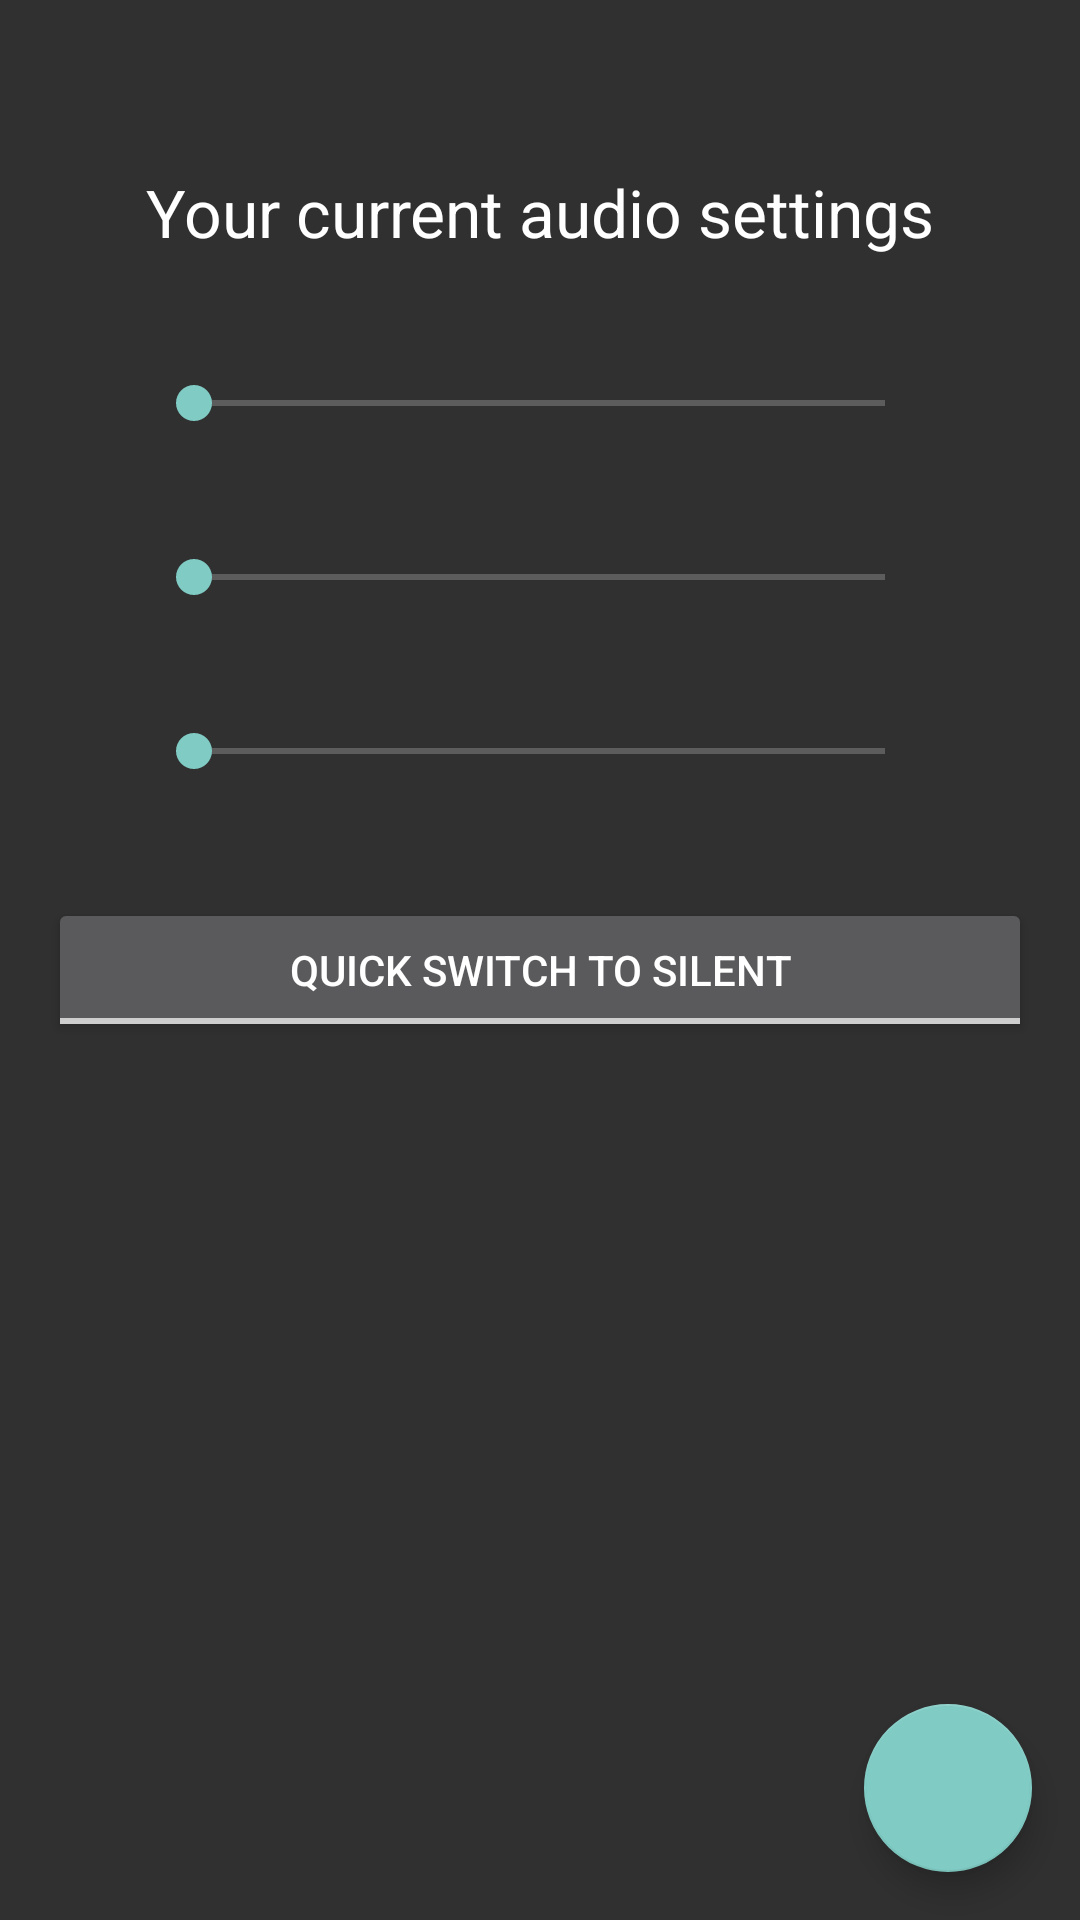

Layout XML and referenced resources for this Android screen:
<!-- AndroidManifest.xml: activity theme Theme.AppCompat.NoActionBar -->
<!-- res/layout/fragment_dashboard.xml -->
<RelativeLayout xmlns:android="http://schemas.android.com/apk/res/android"
    xmlns:app="http://schemas.android.com/apk/res-auto"
    android:layout_width="match_parent"
    android:layout_height="match_parent"
    android:layout_marginBottom="?attr/actionBarSize">

    <LinearLayout xmlns:android="http://schemas.android.com/apk/res/android"
        xmlns:app="http://schemas.android.com/apk/res-auto"
        xmlns:tools="http://schemas.android.com/tools"
        android:layout_width="match_parent"
        android:layout_height="wrap_content"
        android:layout_marginTop="@dimen/margin_top_current_profile_layout"
        android:orientation="vertical"
        android:padding="@dimen/fab_margin"
        tools:context="com.appontherocks.soundprofile.activities.DashboardActivity"
        tools:showIn="@layout/app_bar_dashboard">

        <TextView
            android:layout_width="match_parent"
            android:layout_height="wrap_content"
            android:gravity="center"
            android:text="@string/current_profile"
            android:textAppearance="?android:attr/textAppearanceLarge" />

        <LinearLayout
            android:layout_width="match_parent"
            android:layout_height="wrap_content"
            android:layout_marginTop="@dimen/margin_top_current_profile_layout"
            android:orientation="horizontal"
            android:weightSum="1">

            <ImageView
                android:layout_width="0dp"
                android:layout_height="wrap_content"
                android:layout_gravity="center"
                android:layout_weight="0.1"
                app:srcCompat="@drawable/ic_notifications_black_24dp" />

            <SeekBar
                android:id="@+id/seekBarRingerVolume"
                android:layout_width="0dp"
                android:layout_height="wrap_content"
                android:layout_gravity="center"
                android:layout_weight="0.8" />

        </LinearLayout>

        <LinearLayout
            android:layout_width="match_parent"
            android:layout_height="match_parent"
            android:layout_marginTop="@dimen/margin_top_current_profile_layout"
            android:orientation="horizontal"
            android:weightSum="1">

            <ImageView
                android:layout_width="0dp"
                android:layout_height="wrap_content"
                android:layout_gravity="center"
                android:layout_weight="0.1"
                app:srcCompat="@drawable/ic_music_note_black_24dp" />

            <SeekBar
                android:id="@+id/seekBarMediaVolume"
                android:layout_width="0dp"
                android:layout_height="wrap_content"
                android:layout_gravity="center"
                android:layout_weight="0.8" />

        </LinearLayout>

        <LinearLayout
            android:layout_width="match_parent"
            android:layout_height="match_parent"
            android:layout_marginTop="@dimen/margin_top_current_profile_layout"
            android:orientation="horizontal"
            android:weightSum="1">

            <ImageView
                android:layout_width="0dp"
                android:layout_height="wrap_content"
                android:layout_gravity="center"
                android:layout_weight="0.1"
                app:srcCompat="@drawable/ic_access_alarm_black_24dp" />

            <SeekBar
                android:id="@+id/seekBarAlarmVolume"
                android:layout_width="0dp"
                android:layout_height="wrap_content"
                android:layout_gravity="center"
                android:layout_weight="0.8" />

        </LinearLayout>

        <ToggleButton
            android:id="@+id/toggle_profile"
            android:layout_width="match_parent"
            android:layout_height="wrap_content"
            android:layout_gravity="center"
            android:layout_marginTop="@dimen/margin_top_current_profile_layout"
            android:textOff="@string/text_off"
            android:textOn="@string/text_on" />

    </LinearLayout>

    <android.support.design.widget.FloatingActionButton
        android:id="@+id/fab"
        android:layout_width="wrap_content"
        android:layout_height="wrap_content"
        android:layout_alignParentBottom="true"
        android:layout_alignParentEnd="true"
        android:layout_alignParentRight="true"
        android:layout_margin="@dimen/fab_margin"
        app:srcCompat="@drawable/ic_add" />

</RelativeLayout>
<!-- res/layout/app_bar_dashboard.xml (included above) -->
<RelativeLayout xmlns:android="http://schemas.android.com/apk/res/android"
    xmlns:app="http://schemas.android.com/apk/res-auto"
    android:layout_width="match_parent"
    android:layout_height="match_parent">

    <include
        layout="@layout/content_dashboard"
        android:layout_width="match_parent"
        android:layout_height="wrap_content" />

    <android.support.design.widget.FloatingActionButton
        android:id="@+id/fab"
        android:layout_width="wrap_content"
        android:layout_height="wrap_content"
        android:layout_alignParentBottom="true"
        android:layout_alignParentEnd="true"
        android:layout_margin="@dimen/fab_margin"
        app:srcCompat="@drawable/ic_add" />

</RelativeLayout>
<!-- res/layout/content_dashboard.xml (included above) -->
<?xml version="1.0" encoding="utf-8"?>
<LinearLayout xmlns:android="http://schemas.android.com/apk/res/android"
    xmlns:app="http://schemas.android.com/apk/res-auto"
    xmlns:tools="http://schemas.android.com/tools"
    android:layout_width="match_parent"
    android:layout_height="wrap_content"
    android:layout_marginTop="55dp"
    android:orientation="vertical"
    tools:context="com.appontherocks.soundprofile.activities.DashboardActivity"
    tools:showIn="@layout/app_bar_dashboard">

    <TextView
        android:layout_width="match_parent"
        android:layout_height="wrap_content"
        android:gravity="center"
        android:text="@string/current_profile"
        android:textAppearance="?android:attr/textAppearanceLarge" />

    <LinearLayout
        android:layout_width="match_parent"
        android:layout_height="wrap_content"
        android:layout_marginTop="@dimen/margin_top_current_profile_layout"
        android:orientation="horizontal"
        android:weightSum="1">

        <ImageView
            android:layout_width="0dp"
            android:layout_height="wrap_content"
            android:layout_gravity="center"
            android:layout_weight="0.1"
            app:srcCompat="@drawable/ic_notifications_black_24dp" />

        <SeekBar
            android:id="@+id/seekBarRingerVolume"
            android:layout_width="0dp"
            android:layout_height="wrap_content"
            android:layout_gravity="center"
            android:layout_weight="0.8" />

    </LinearLayout>

    <LinearLayout
        android:layout_width="match_parent"
        android:layout_height="match_parent"
        android:layout_marginTop="@dimen/margin_top_current_profile_layout"
        android:orientation="horizontal"
        android:weightSum="1">

        <ImageView
            android:layout_width="0dp"
            android:layout_height="wrap_content"
            android:layout_gravity="center"
            android:layout_weight="0.1"
            app:srcCompat="@drawable/ic_music_note_black_24dp" />

        <SeekBar
            android:id="@+id/seekBarMediaVolume"
            android:layout_width="0dp"
            android:layout_height="wrap_content"
            android:layout_gravity="center"
            android:layout_weight="0.8" />

    </LinearLayout>

    <LinearLayout
        android:layout_width="match_parent"
        android:layout_height="match_parent"
        android:layout_marginTop="@dimen/margin_top_current_profile_layout"
        android:orientation="horizontal"
        android:weightSum="1">

        <ImageView
            android:layout_width="0dp"
            android:layout_height="wrap_content"
            android:layout_gravity="center"
            android:layout_weight="0.1"
            app:srcCompat="@drawable/ic_access_alarm_black_24dp" />

        <SeekBar
            android:id="@+id/seekBarAlarmVolume"
            android:layout_width="0dp"
            android:layout_height="wrap_content"
            android:layout_gravity="center"
            android:layout_weight="0.8" />

    </LinearLayout>

    <ToggleButton
        android:id="@+id/toggle_profile"
        android:layout_width="match_parent"
        android:layout_height="wrap_content"
        android:layout_gravity="center"
        android:layout_marginTop="@dimen/margin_top_current_profile_layout"
        android:textOff="@string/text_off"
        android:textOn="@string/text_on" />

</LinearLayout>
<!-- resources referenced by this layout -->
<resources>
  <dimen name="fab_margin">16dp</dimen>
  <dimen name="margin_top_current_profile_layout">40dp</dimen>
  <!-- drawable ic_access_alarm_black_24dp (drawable) -->
  <vector xmlns:android="http://schemas.android.com/apk/res/android"
          android:width="24dp"
          android:height="24dp"
      android:viewportHeight="24.0"
      android:viewportWidth="24.0">
      <path
          android:fillColor="?attr/drawable_color"
          android:pathData="M22,5.72l-4.6,-3.86 -1.29,1.53 4.6,3.86L22,5.72zM7.88,3.39L6.6,1.86 2,5.71l1.29,1.53 4.59,-3.85zM12.5,8L11,8v6l4.75,2.85 0.75,-1.23 -4,-2.37L12.5,8zM12,4c-4.97,0 -9,4.03 -9,9s4.02,9 9,9c4.97,0 9,-4.03 9,-9s-4.03,-9 -9,-9zM12,20c-3.87,0 -7,-3.13 -7,-7s3.13,-7 7,-7 7,3.13 7,7 -3.13,7 -7,7z"/>
  </vector>
  <!-- drawable ic_add (drawable) -->
  <vector xmlns:android="http://schemas.android.com/apk/res/android"
      android:width="24dp"
      android:height="24dp"
      android:viewportHeight="24.0"
      android:viewportWidth="24.0">
      <path
          android:fillColor="?attr/drawable_color_inverse"
          android:pathData="M19,13h-6v6h-2v-6H5v-2h6V5h2v6h6v2z" />
  </vector>
  <!-- drawable ic_music_note_black_24dp (drawable) -->
  <vector xmlns:android="http://schemas.android.com/apk/res/android"
          android:width="24dp"
          android:height="24dp"
      android:viewportHeight="24.0"
      android:viewportWidth="24.0">
      <path
          android:fillColor="?attr/drawable_color"
          android:pathData="M12,3v10.55c-0.59,-0.34 -1.27,-0.55 -2,-0.55 -2.21,0 -4,1.79 -4,4s1.79,4 4,4 4,-1.79 4,-4V7h4V3h-6z"/>
  </vector>
  <!-- drawable ic_notifications_black_24dp (drawable) -->
  <vector xmlns:android="http://schemas.android.com/apk/res/android"
      android:width="24dp"
      android:height="24dp"
      android:autoMirrored="true"
      android:viewportHeight="24.0"
      android:viewportWidth="24.0">
      <path
          android:fillColor="?attr/drawable_color"
          android:pathData="M12,22c1.1,0 2,-0.9 2,-2h-4c0,1.1 0.89,2 2,2zM18,16v-5c0,-3.07 -1.64,-5.64 -4.5,-6.32L13.5,4c0,-0.83 -0.67,-1.5 -1.5,-1.5s-1.5,0.67 -1.5,1.5v0.68C7.63,5.36 6,7.92 6,11v5l-2,2v1h16v-1l-2,-2z" />
  </vector>
  <string name="current_profile">Your current audio settings</string>
  <string name="text_off">Quick Switch to SILENT</string>
  <string name="text_on">Quick Switch to LOUD</string>
</resources>
